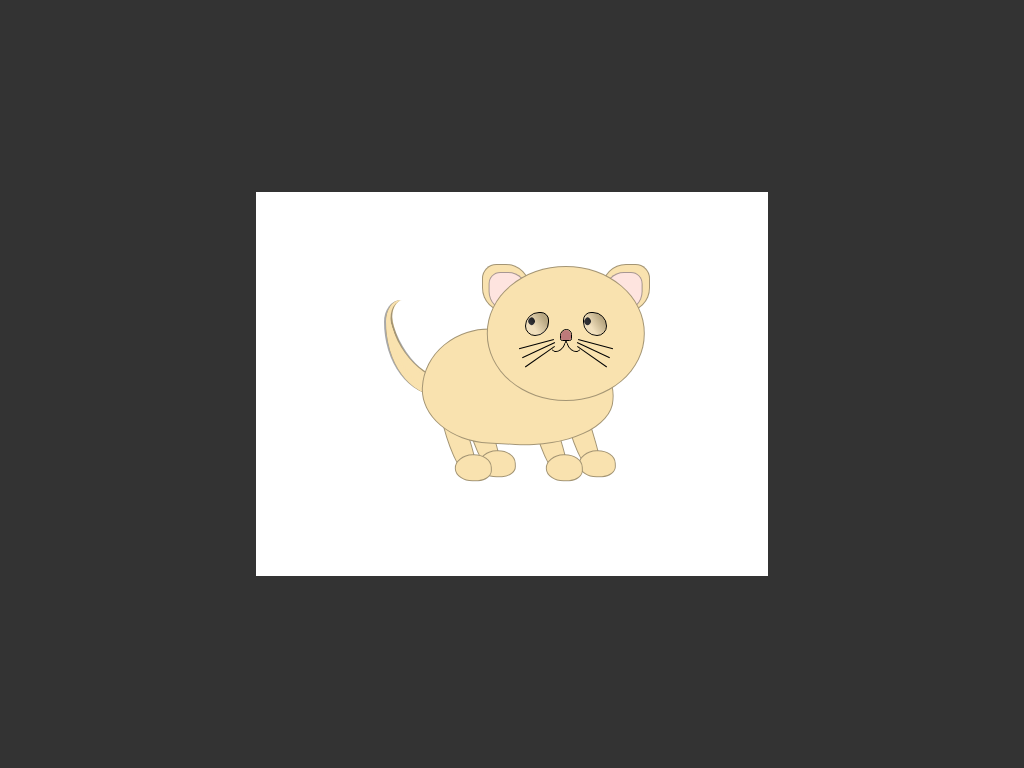

Here is a drawing made with CSS. Write the source that renders it.

<!-- file: index.html -->
<!DOCTYPE html>
<html lang="pl">

<head>
    <meta charset="UTF-8">
    <meta http-equiv="X-UA-Compatible" content="IE=edge">
    <meta name="viewport" content="width=device-width, initial-scale=0.5">
    <title>Kitty</title>
    <link rel="stylesheet" href="./css/styles.css">
</head>

<body>
    <div class="cat-road"></div>
    <div class="cat-box">
        <div class="cat">

            <div class="cat-head-frame">
                <div class="cat-head"></div>
                <div class="cat-ear-left"></div>
                <div class="cat-ear-right"></div>

                <div class="cat-eye-left">
                    <div class="cat-subeye-left"></div>
                    <div class="cat-subeye-bg-left"></div>
                </div>

                <div class="cat-eye-right">
                    <div class="cat-subeye-right"></div>
                    <div class="cat-subeye-bg-right"></div>
                </div>

                <div class="cat-nose">
                    <div class="cat-nose-warm"></div>
                </div>

                <div class="cat-mouth-left"></div>
                <div class="cat-mouth-right"></div>

                <div class="cat-moustahe-left-one"></div>
                <div class="cat-moustahe-left-two"></div>
                <div class="cat-moustahe-left-three"></div>

                <div class="cat-moustahe-right-one"></div>
                <div class="cat-moustahe-right-two"></div>
                <div class="cat-moustahe-right-three"></div>
            </div>

            <div class="cat-body-frame">
                <div class="cat-body"></div>

                <div class="cat-tail-box">
                    <div class="cat-tail"></div>
                    <div class="cat-lait"></div>
                </div>

                <div class="cat-leg-one">
                    <div class="cat-leg-one-pillow"></div>
                </div>
                <div class="cat-leg-two">
                    <div class="cat-leg-two-pillow"></div>
                </div>
                <div class="cat-leg-three">
                    <div class="cat-leg-three-pillow"></div>
                </div>
                <div class="cat-leg-four">
                    <div class="cat-leg-four-pillow"></div>
                </div>
            </div>

        </div>
    </div>
</body>

</html>

/* file: styles.css */
* {
  box-sizing: border-box;
  margin: 0;
  padding: 0;
}

body {
  display: flex;
  align-items: center;
  justify-content: center;
  width: 100vw;
  height: 100vh;
  background-color: #333;
}

@-webkit-keyframes cat-leg-one-walk {
  0% {
    transform: rotate(75deg);
    top: 59%;
  }
  50% {
    transform: rotate(100deg);
    top: 58%;
  }
  100% {
    transform: rotate(75deg);
    top: 59%;
  }
}

@keyframes cat-leg-one-walk {
  0% {
    transform: rotate(75deg);
    top: 59%;
  }
  50% {
    transform: rotate(100deg);
    top: 58%;
  }
  100% {
    transform: rotate(75deg);
    top: 59%;
  }
}
@-webkit-keyframes cat-leg-one-pillow-walk {
  0% {
    transform: rotate(13deg);
  }
  50% {
    transform: rotate(-13deg);
  }
  100% {
    transform: rotate(13deg);
  }
}
@keyframes cat-leg-one-pillow-walk {
  0% {
    transform: rotate(13deg);
  }
  50% {
    transform: rotate(-13deg);
  }
  100% {
    transform: rotate(13deg);
  }
}
@-webkit-keyframes cat-leg-two-walk {
  0% {
    transform: rotate(75deg);
    top: 58%;
  }
  50% {
    transform: rotate(100deg);
    top: 57%;
  }
  100% {
    transform: rotate(75deg);
    top: 58%;
  }
}
@keyframes cat-leg-two-walk {
  0% {
    transform: rotate(75deg);
    top: 58%;
  }
  50% {
    transform: rotate(100deg);
    top: 57%;
  }
  100% {
    transform: rotate(75deg);
    top: 58%;
  }
}
@-webkit-keyframes cat-leg-two-pillow-walk {
  0% {
    transform: rotate(13deg);
  }
  50% {
    transform: rotate(-13deg);
  }
  100% {
    transform: rotate(13deg);
  }
}
@keyframes cat-leg-two-pillow-walk {
  0% {
    transform: rotate(13deg);
  }
  50% {
    transform: rotate(-13deg);
  }
  100% {
    transform: rotate(13deg);
  }
}
@-webkit-keyframes cat-leg-three-walk {
  0% {
    transform: rotate(75deg);
    top: 59%;
  }
  50% {
    transform: rotate(100deg);
    top: 58%;
  }
  100% {
    transform: rotate(75deg);
    top: 59%;
  }
}
@keyframes cat-leg-three-walk {
  0% {
    transform: rotate(75deg);
    top: 59%;
  }
  50% {
    transform: rotate(100deg);
    top: 58%;
  }
  100% {
    transform: rotate(75deg);
    top: 59%;
  }
}
@-webkit-keyframes cat-leg-three-pillow-walk {
  0% {
    transform: rotate(13deg);
  }
  50% {
    transform: rotate(-13deg);
  }
  100% {
    transform: rotate(13deg);
  }
}
@keyframes cat-leg-three-pillow-walk {
  0% {
    transform: rotate(13deg);
  }
  50% {
    transform: rotate(-13deg);
  }
  100% {
    transform: rotate(13deg);
  }
}
@-webkit-keyframes cat-leg-four-walk {
  0% {
    transform: rotate(75deg);
    top: 58%;
  }
  50% {
    transform: rotate(100deg);
    top: 57%;
  }
  100% {
    transform: rotate(75deg);
    top: 58%;
  }
}
@keyframes cat-leg-four-walk {
  0% {
    transform: rotate(75deg);
    top: 58%;
  }
  50% {
    transform: rotate(100deg);
    top: 57%;
  }
  100% {
    transform: rotate(75deg);
    top: 58%;
  }
}
@-webkit-keyframes cat-leg-four-pillow-walk {
  0% {
    transform: rotate(13deg);
  }
  50% {
    transform: rotate(-13deg);
  }
  100% {
    transform: rotate(13deg);
  }
}
@keyframes cat-leg-four-pillow-walk {
  0% {
    transform: rotate(13deg);
  }
  50% {
    transform: rotate(-13deg);
  }
  100% {
    transform: rotate(13deg);
  }
}
@-webkit-keyframes cat-tail-box-movement {
  0% {
    transform: skewX(0deg);
  }
  50% {
    transform: skewX(-10deg);
  }
  100% {
    transform: skewX(0deg);
  }
}
@keyframes cat-tail-box-movement {
  0% {
    transform: skewX(0deg);
  }
  50% {
    transform: skewX(-10deg);
  }
  100% {
    transform: skewX(0deg);
  }
}
.cat-road {
  z-index: 0;
  position: absolute;
  display: flex;
  align-content: center;
  justify-content: center;
  width: 50%;
  height: 50%;
  background-color: white;
}

.cat-box {
  position: relative;
  display: flex;
  align-items: center;
  justify-content: center;
  width: 600px;
  height: 600px;
}

.cat {
  position: absolute;
  width: 80%;
  height: 80%;
  top: 18%;
  right: 21%;
}
.cat .cat-head-frame {
  position: absolute;
  left: 50%;
  top: 5%;
  width: 50%;
  height: 50%;
}
.cat .cat-head-frame .cat-head {
  position: absolute;
  top: 21%;
  left: 50%;
  transform: translateX(-50%);
  width: 66%;
  height: 56%;
  border: 1.5px solid rgba(0, 0, 0, 0.3411764706);
  border-radius: 50%;
  background-color: #f9e2af;
  z-index: 500;
}
.cat .cat-head-frame .cat-ear-right {
  position: absolute;
  border: 1.5px solid rgba(0, 0, 0, 0.3411764706);
  background-color: #f9e2af;
  top: 20%;
  left: 75%;
  width: 20%;
  height: 20%;
  border-top-left-radius: 50%;
  border-top-right-radius: 30%;
  border-bottom-right-radius: 50%;
  border-bottom-left-radius: 0%;
  transform: translateX(-50%);
}
.cat .cat-head-frame .cat-ear-right::after {
  content: "";
  position: absolute;
  border: 1px solid rgba(0, 0, 0, 0.3411764706);
  top: 15%;
  left: 45%;
  background: #fee4df;
  width: 80%;
  height: 80%;
  border-top-left-radius: 50%;
  border-top-right-radius: 30%;
  border-bottom-right-radius: 50%;
  border-bottom-left-radius: 0%;
  transform: translateX(-50%);
}
.cat .cat-head-frame .cat-ear-left {
  position: absolute;
  border: 1.5px solid rgba(0, 0, 0, 0.3411764706);
  background-color: #f9e2af;
  top: 20%;
  left: 25%;
  width: 20%;
  height: 20%;
  border-top-left-radius: 30%;
  border-top-right-radius: 50%;
  border-bottom-right-radius: 0%;
  border-bottom-left-radius: 50%;
  transform: translateX(-50%);
}
.cat .cat-head-frame .cat-ear-left::after {
  content: "";
  position: absolute;
  border: 1px solid rgba(0, 0, 0, 0.3411764706);
  top: 15%;
  left: 55%;
  background: #fee4df;
  width: 80%;
  height: 80%;
  border-top-left-radius: 30%;
  border-top-right-radius: 50%;
  border-bottom-right-radius: 0%;
  border-bottom-left-radius: 50%;
  transform: translateX(-50%);
}
.cat .cat-head-frame .cat-eye-left {
  z-index: 1000;
  position: absolute;
  border: 1px solid black;
  top: 40%;
  left: 38%;
  width: 10%;
  height: 10%;
  border-top-left-radius: 70%;
  border-top-right-radius: 40%;
  border-bottom-right-radius: 70%;
  border-bottom-left-radius: 50%;
  transform: translateX(-50%);
}
.cat .cat-head-frame .cat-eye-right {
  z-index: 1000;
  position: absolute;
  border: 1px solid black;
  top: 40%;
  left: 62%;
  width: 10%;
  height: 10%;
  border-top-left-radius: 40%;
  border-top-right-radius: 70%;
  border-bottom-right-radius: 50%;
  border-bottom-left-radius: 70%;
  transform: translateX(-50%);
}
.cat .cat-head-frame .cat-nose {
  z-index: 1000;
  position: absolute;
  border: 1px solid black;
  top: 47%;
  left: 50%;
  transform: translateX(-50%);
  width: 5%;
  height: 5%;
  border-top-left-radius: 80%;
  border-top-right-radius: 70%;
  border-bottom-right-radius: 30%;
  border-bottom-left-radius: 30%;
}
.cat .cat-head-frame .cat-nose .cat-nose-warm {
  z-index: 1000;
  position: relative;
  background-color: rgb(189, 122, 122);
  border: 1px solid rgb(189, 122, 122);
  height: 100%;
  width: 100%;
  border-top-left-radius: 80%;
  border-top-right-radius: 70%;
  border-bottom-right-radius: 20%;
  border-bottom-left-radius: 20%;
}
.cat .cat-head-frame .cat-mouth-left {
  z-index: 500;
  position: absolute;
  border-right: 1px solid black;
  border-bottom: 1px solid black;
  top: 50%;
  left: 44.5%;
  transform: translateX(-50%);
  width: 5%;
  height: 7%;
  border-top-left-radius: 0%;
  border-top-right-radius: 0%;
  border-bottom-right-radius: 100%;
  border-bottom-left-radius: 40%;
  transform: rotate(18deg);
}
.cat .cat-head-frame .cat-mouth-right {
  z-index: 500;
  position: absolute;
  border-right: 1px solid black;
  border-bottom: 1px solid black;
  top: 50%;
  right: 44.5%;
  transform: translateX(-50%);
  width: 5%;
  height: 7%;
  border-top-left-radius: 0%;
  border-top-right-radius: 0%;
  border-bottom-right-radius: 100%;
  border-bottom-left-radius: 40%;
  transform: scale(-1, 1);
  rotate: -18deg;
}
.cat .cat-head-frame .cat-moustahe-left-one {
  transform: translateX(-50%);
  z-index: 500;
  position: absolute;
  border-top: 0.3px solid black;
  width: 15%;
  height: 15%;
  top: 53%;
  left: 32%;
  transform: rotate(-15deg);
}
.cat .cat-head-frame .cat-moustahe-right-one {
  transform: translateX(-50%);
  z-index: 500;
  position: absolute;
  border-top: 0.3px solid black;
  width: 15%;
  height: 15%;
  top: 53%;
  right: 32%;
  transform: rotate(15deg);
}
.cat .cat-head-frame .cat-moustahe-left-two {
  transform: translateX(-50%);
  z-index: 500;
  position: absolute;
  border-top: 0.3px solid black;
  width: 15%;
  height: 15%;
  top: 55%;
  left: 34%;
  transform: rotate(-25deg);
}
.cat .cat-head-frame .cat-moustahe-right-two {
  transform: translateX(-50%);
  z-index: 500;
  position: absolute;
  border-top: 0.3px solid black;
  width: 15%;
  height: 15%;
  top: 55%;
  right: 34%;
  transform: rotate(25deg);
}
.cat .cat-head-frame .cat-moustahe-left-three {
  transform: translateX(-50%);
  z-index: 500;
  position: absolute;
  border-top: 0.3px solid black;
  width: 15%;
  height: 15%;
  top: 57%;
  left: 36%;
  transform: rotate(-35deg);
}
.cat .cat-head-frame .cat-moustahe-right-three {
  transform: translateX(-50%);
  z-index: 500;
  position: absolute;
  border-top: 0.3px solid black;
  width: 15%;
  height: 15%;
  top: 57%;
  right: 36%;
  transform: rotate(35deg);
}
.cat .cat-head-frame .cat-subeye-bg-left {
  z-index: 500;
  position: absolute;
  width: 102%;
  height: 102%;
  background-image: linear-gradient(56deg, rgba(213, 213, 233, 0.229) 34%, rgba(0, 0, 0, 0.264) 78%);
  border-top-left-radius: 70%;
  border-top-right-radius: 40%;
  border-bottom-right-radius: 70%;
  border-bottom-left-radius: 50%;
}
.cat .cat-head-frame .cat-subeye-left {
  z-index: 500;
  position: absolute;
  width: 30%;
  height: 30%;
  top: 24%;
  left: 7%;
  background-color: black;
  border-top-left-radius: 70%;
  border-top-right-radius: 40%;
  border-bottom-right-radius: 70%;
  border-bottom-left-radius: 50%;
  transform: rotate(317deg);
}
.cat .cat-head-frame .cat-subeye-bg-right {
  z-index: 500;
  position: absolute;
  width: 102%;
  height: 102%;
  background-image: linear-gradient(56deg, rgba(213, 213, 233, 0.229) 34%, rgba(0, 0, 0, 0.264) 78%);
  border-top-left-radius: 40%;
  border-top-right-radius: 70%;
  border-bottom-right-radius: 50%;
  border-bottom-left-radius: 70%;
}
.cat .cat-head-frame .cat-subeye-right {
  z-index: 500;
  position: absolute;
  width: 30%;
  height: 30%;
  top: 24%;
  left: 3%;
  background-color: black;
  border-top-left-radius: 70%;
  border-top-right-radius: 40%;
  border-bottom-right-radius: 70%;
  border-bottom-left-radius: 50%;
  transform: rotate(316deg);
}
.cat .cat-body-frame {
  position: absolute;
  width: 100%;
  height: 80%;
  /*.cat-tail {
      position: absolute;
      top: 24%;
      left: 50%;
      width: 93px;
      height: 139px;
      border-radius: 50%;
      box-shadow: 9px 15px 0 0 black;
      transform: rotate(105deg);
  }*/
}
.cat .cat-body-frame .cat-body {
  z-index: 100;
  position: absolute;
  background-color: #f9e2af;
  top: 36%;
  left: 45%;
  width: 40%;
  height: 30%;
  border: 1.5px solid rgba(0, 0, 0, 0.3411764706);
  border-top-left-radius: 49% 75%;
  border-top-right-radius: 75%;
  border-bottom-right-radius: 69% 60%;
  border-bottom-left-radius: 50% 63%;
  transform: rotate(3deg);
}
.cat .cat-body-frame .cat-tail-box {
  position: absolute;
  width: 100%;
  height: 100%;
  left: 20%;
  top: 5%;
  -webkit-animation: cat-tail-box-movement infinite 1.5s;
          animation: cat-tail-box-movement infinite 1.5s;
}
.cat .cat-body-frame .cat-tail {
  position: absolute;
  align-items: center;
  justify-content: center;
  width: 15%;
  height: 25%;
  left: 17%;
  top: 23%;
  border-bottom-left-radius: 85%;
  border-bottom-right-radius: 0%;
  border-top-left-radius: 25%;
  border-top-right-radius: 0%;
  border-left: 2px solid rgba(0, 0, 0, 0.3411764706);
  box-shadow: inset 4px -3px 1px 0px #f9e2af, inset 5px -1px 0px 0px #f9e2af, inset 6px -3px 1px 0px #f9e2af, inset 5px -15px 0px 0px #f9e2af, inset 4px -20px 0px 0px #f9e2af, inset 5px -20px 0px 0px #f9e2af;
}
.cat .cat-body-frame .cat-lait {
  position: absolute;
  align-items: center;
  justify-content: center;
  width: 15%;
  height: 25%;
  border-bottom-left-radius: 80%;
  border-bottom-right-radius: 0%;
  border-top-left-radius: 25%;
  border-top-right-radius: 0%;
  border-left: 2px solid rgba(0, 0, 0, 0.3411764706);
  left: 20%;
  top: 21%;
  transform: rotate(342deg);
}
.cat .cat-body-frame .cat-leg-one {
  z-index: 90;
  position: absolute;
  background-color: #f9e2af;
  top: 59%;
  left: 42%;
  width: 20%;
  height: 6%;
  border: 1.5px solid rgba(0, 0, 0, 0.3411764706);
  border-bottom-left-radius: 40%;
  border-top-left-radius: 100%;
  border-bottom-right-radius: 80%;
  border-top-right-radius: 30%;
  transform: rotate(75deg);
  -webkit-animation: cat-leg-one-walk infinite 2s;
          animation: cat-leg-one-walk infinite 2s;
  -webkit-animation-delay: 1s;
          animation-delay: 1s;
}
.cat .cat-body-frame .cat-leg-one .cat-leg-one-pillow {
  z-index: 95;
  position: absolute;
  background-color: #f9e2af;
  top: -71%;
  left: 79%;
  width: 29%;
  height: 175%;
  border-radius: 50% 39% 50% 50%;
  transform: rotate(13deg);
  border: 1.5px solid rgba(0, 0, 0, 0.3411764706);
  -webkit-animation: cat-leg-one-pillow-walk infinite 2s;
          animation: cat-leg-one-pillow-walk infinite 2s;
  -webkit-animation-delay: 1s;
          animation-delay: 1s;
}
.cat .cat-body-frame .cat-leg-two {
  z-index: 80;
  position: absolute;
  background-color: #f9e2af;
  top: 58%;
  left: 47%;
  width: 20%;
  height: 6%;
  border: 1.5px solid rgba(0, 0, 0, 0.3411764706);
  border-bottom-left-radius: 40%;
  border-top-left-radius: 100%;
  border-bottom-right-radius: 80%;
  border-top-right-radius: 30%;
  transform: rotate(75deg);
  -webkit-animation: cat-leg-two-walk infinite 2s;
          animation: cat-leg-two-walk infinite 2s;
}
.cat .cat-body-frame .cat-leg-two .cat-leg-two-pillow {
  z-index: 95;
  position: absolute;
  background-color: #f9e2af;
  top: -71%;
  left: 79%;
  width: 29%;
  height: 175%;
  border-radius: 50% 39% 50% 50%;
  transform: rotate(13deg);
  border: 1.5px solid rgba(0, 0, 0, 0.3411764706);
  -webkit-animation: cat-leg-two-pillow-walk infinite 2s;
          animation: cat-leg-two-pillow-walk infinite 2s;
}
.cat .cat-body-frame .cat-leg-three {
  z-index: 90;
  position: absolute;
  background-color: #f9e2af;
  top: 59%;
  left: 61%;
  width: 20%;
  height: 6%;
  border: 1.5px solid rgba(0, 0, 0, 0.3411764706);
  border-bottom-left-radius: 40%;
  border-top-left-radius: 100%;
  border-bottom-right-radius: 80%;
  border-top-right-radius: 30%;
  transform: rotate(75deg);
  -webkit-animation: cat-leg-three-walk infinite 2s;
          animation: cat-leg-three-walk infinite 2s;
  -webkit-animation-delay: 1s;
          animation-delay: 1s;
}
.cat .cat-body-frame .cat-leg-three .cat-leg-three-pillow {
  z-index: 90;
  position: absolute;
  background-color: #f9e2af;
  top: -71%;
  left: 79%;
  width: 29%;
  height: 175%;
  border-radius: 50% 39% 50% 50%;
  transform: rotate(13deg);
  border: 1.5px solid rgba(0, 0, 0, 0.3411764706);
  -webkit-animation: cat-leg-three-pillow-walk infinite 2s;
          animation: cat-leg-three-pillow-walk infinite 2s;
  -webkit-animation-delay: 1s;
          animation-delay: 1s;
}
.cat .cat-body-frame .cat-leg-four {
  z-index: 80;
  position: absolute;
  background-color: #f9e2af;
  top: 58%;
  left: 68%;
  width: 20%;
  height: 6%;
  border: 1.5px solid rgba(0, 0, 0, 0.3411764706);
  border-bottom-left-radius: 40%;
  border-top-left-radius: 100%;
  border-bottom-right-radius: 80%;
  border-top-right-radius: 30%;
  transform: rotate(75deg);
  -webkit-animation: cat-leg-four-walk infinite 2s;
          animation: cat-leg-four-walk infinite 2s;
}
.cat .cat-body-frame .cat-leg-four .cat-leg-four-pillow {
  z-index: 85;
  position: absolute;
  background-color: #f9e2af;
  top: -71%;
  left: 79%;
  width: 29%;
  height: 175%;
  border-radius: 50% 39% 50% 50%;
  transform: rotate(13deg);
  border: 1.5px solid rgba(0, 0, 0, 0.3411764706);
  -webkit-animation: cat-leg-four-pillow-walk infinite 2s;
          animation: cat-leg-four-pillow-walk infinite 2s;
}